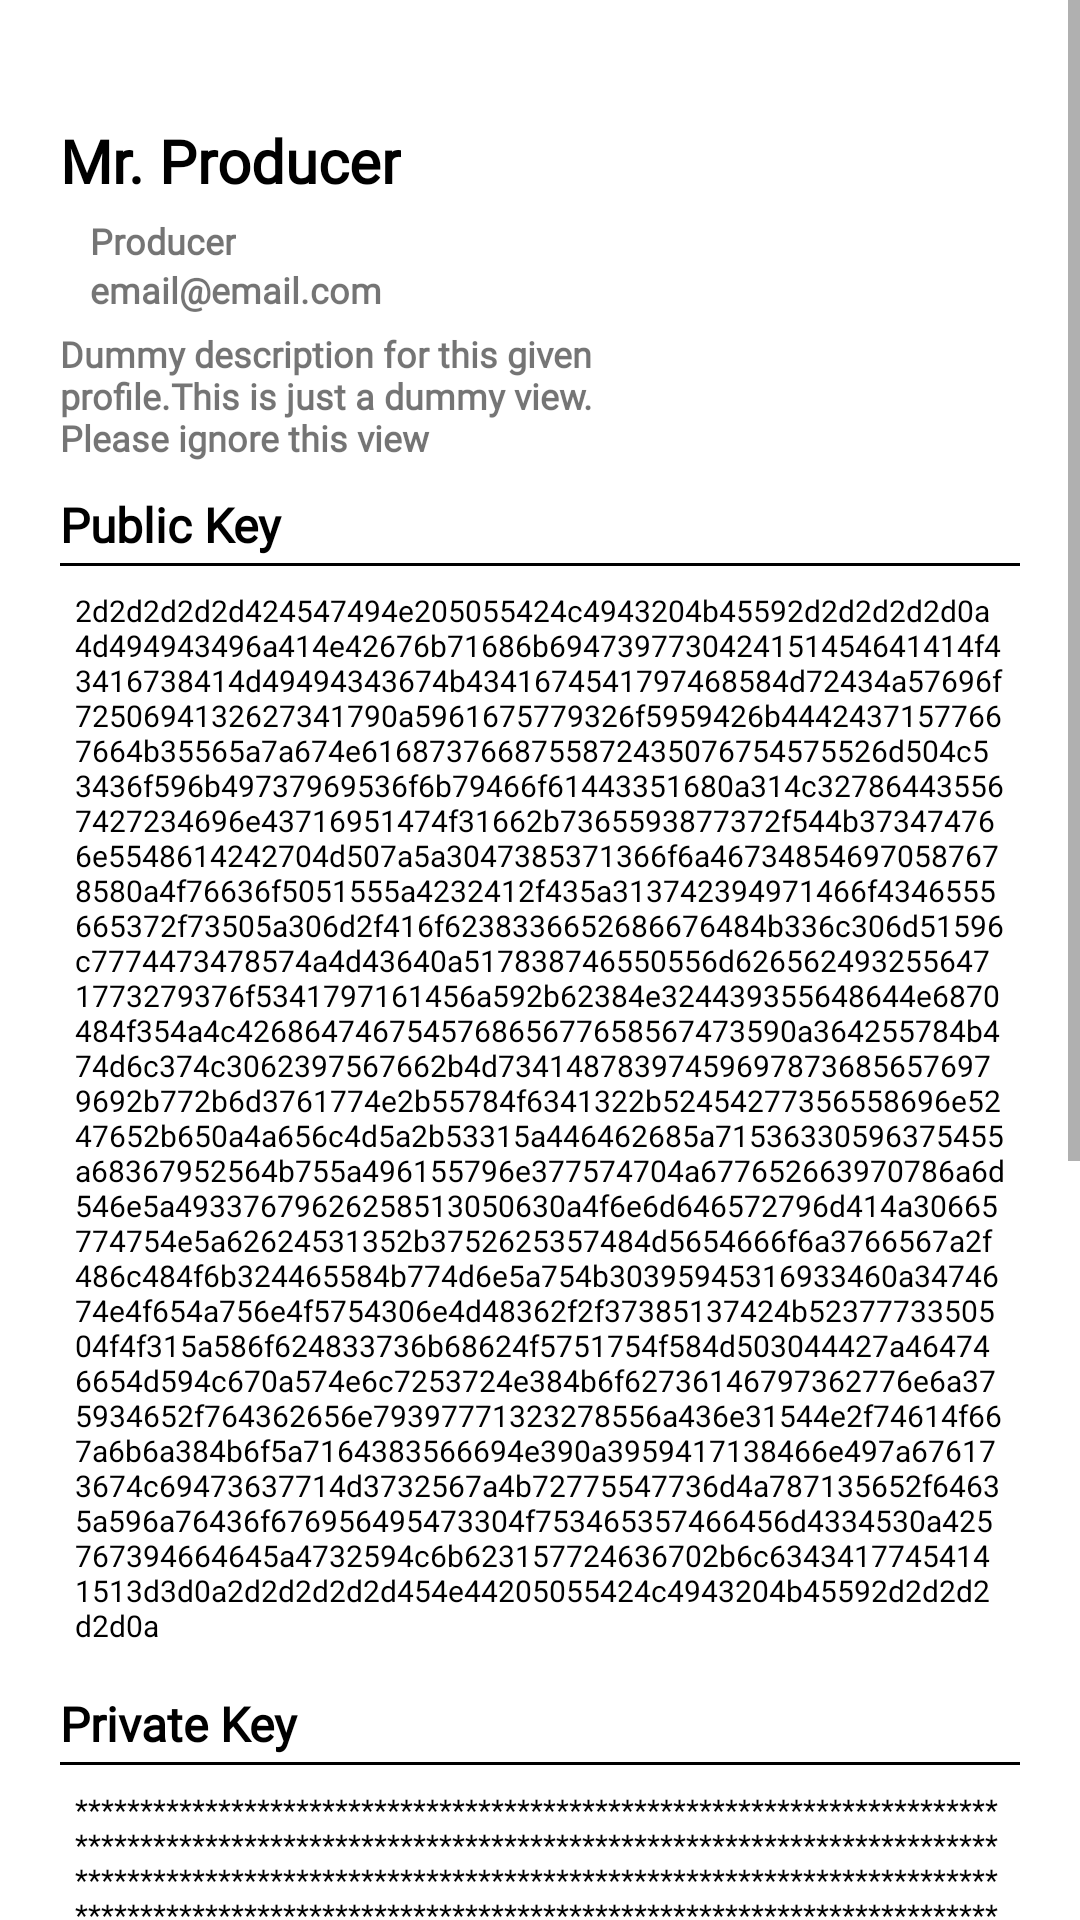

Reconstruct the res/layout file that produces this screen, plus the resources it refers to.
<!-- AndroidManifest.xml: application theme Theme.EndorseValidator -->
<!-- res/layout/fragment_profile.xml -->
<?xml version="1.0" encoding="utf-8"?>
<FrameLayout xmlns:android="http://schemas.android.com/apk/res/android"
    xmlns:tools="http://schemas.android.com/tools"
    android:layout_width="match_parent"
    android:layout_height="match_parent"
    tools:context=".fragment.Profile">

    <RelativeLayout
        android:layout_width="match_parent"
        android:layout_height="match_parent"
        android:layout_gravity="center"
        android:gravity="center"
        android:orientation="vertical">
        <ScrollView
            android:layout_width="match_parent"
            android:layout_height="match_parent">
            <LinearLayout
                android:layout_width="match_parent"
                android:layout_height="match_parent"
                android:padding="20dp"
                android:orientation="vertical">

                <LinearLayout
                    android:layout_width="match_parent"
                    android:layout_height="wrap_content"
                    android:orientation="horizontal"
                    android:weightSum="5">

                    <LinearLayout
                        android:layout_width="0dp"
                        android:layout_height="wrap_content"
                        android:orientation="vertical"
                        android:layout_marginTop="20dp"
                        android:layout_weight="3">
                        <TextView
                            android:layout_width="wrap_content"
                            android:layout_height="wrap_content"
                            android:text="Mr. Producer"
                            android:fontFamily="@font/df"
                            android:textSize="20sp"
                            android:id="@+id/name"
                            android:textFontWeight="700"
                            android:textColor="#000"/>

                        <TextView
                            android:layout_width="wrap_content"
                            android:layout_height="wrap_content"
                            android:text="Producer"
                            android:fontFamily="@font/df"
                            android:textSize="12sp"
                            android:layout_marginTop="5dp"
                            android:paddingLeft="10dp"
                            android:id="@+id/type"
                            android:textFontWeight="700"/>

                        <TextView
                            android:layout_width="wrap_content"
                            android:layout_height="wrap_content"
                            android:text="email@email.com"
                            android:fontFamily="@font/df"
                            android:textSize="12sp"
                            android:paddingLeft="10dp"
                            android:id="@+id/email"
                            android:textFontWeight="700"/>

                        <TextView
                            android:layout_width="wrap_content"
                            android:layout_height="wrap_content"
                            android:text="Dummy description for this given profile.This is just a dummy view. Please ignore this view"
                            android:fontFamily="@font/sofia"
                            android:textSize="12sp"
                            android:layout_marginTop="5dp"
                            android:paddingLeft="0dp"
                            android:id="@+id/description"
                            android:textFontWeight="700"/>
                    </LinearLayout>

                    <LinearLayout
                        android:layout_width="0dp"
                        android:layout_weight="2"
                        android:layout_gravity="center_horizontal"
                        android:gravity="center"
                        android:layout_height="wrap_content">

                        <ImageView
                            android:layout_width="100dp"
                            android:layout_height="100dp"
                            android:id="@+id/profileImg"
                            android:layout_gravity="center"
                            android:foregroundGravity="center"
                            android:scaleType="fitCenter"
                            android:src="@mipmap/ic_launcher_img"/>
                    </LinearLayout>

                </LinearLayout>

                <LinearLayout
                    android:layout_width="match_parent"
                    android:layout_height="wrap_content"
                    android:layout_marginTop="10dp"
                    android:orientation="vertical">

                    <TextView
                        android:layout_width="match_parent"
                        android:layout_height="wrap_content"
                        android:fontFamily="@font/df"
                        android:textSize="16sp"
                        android:textColor="#000"
                        android:textFontWeight="700"
                        android:text="Public Key"/>

                    <View
                        android:layout_width="match_parent"
                        android:layout_height="1dp"
                        android:layout_marginTop="2dp"
                        android:layout_marginBottom="3dp"
                        android:background="#000"/>

                    <TextView
                        android:layout_width="match_parent"
                        android:layout_height="wrap_content"
                        android:textSize="10sp"
                        android:textColor="#000"
                        android:layout_gravity="center_vertical|end"
                        android:padding="5dp"
                        android:id="@+id/publickey"
                        android:text="@string/dummy_public"/>

                </LinearLayout>

                <LinearLayout
                    android:layout_width="match_parent"
                    android:layout_height="wrap_content"
                    android:layout_marginTop="10dp"
                    android:orientation="vertical">

                    <TextView
                        android:layout_width="match_parent"
                        android:layout_height="wrap_content"
                        android:fontFamily="@font/df"
                        android:textSize="16sp"
                        android:textColor="#000"
                        android:textFontWeight="700"
                        android:text="Private Key"/>

                    <View
                        android:layout_width="match_parent"
                        android:layout_height="1dp"
                        android:layout_marginTop="2dp"
                        android:layout_marginBottom="3dp"
                        android:background="#000"/>

                    <TextView
                        android:layout_width="match_parent"
                        android:layout_height="wrap_content"
                        android:textSize="10sp"
                        android:textColor="#000"
                        android:layout_gravity="center_vertical|end"
                        android:padding="5dp"
                        android:id="@+id/privatekey"
                        android:text="@string/dummy_private"/>

                </LinearLayout>

                <LinearLayout
                    android:layout_width="match_parent"
                    android:layout_height="wrap_content"
                    android:orientation="horizontal"
                    android:weightSum="5">

                    <TextView
                        android:layout_width="0dp"
                        android:layout_height="wrap_content"
                        android:layout_weight="3"
                        android:fontFamily="@font/df"
                        android:textSize="16sp"
                        android:textColor="#000"
                        android:textFontWeight="700"
                        android:layout_marginTop="10dp"
                        android:text="Total Asset: "/>

                    <TextView
                        android:layout_width="0dp"
                        android:layout_height="wrap_content"
                        android:layout_weight="2"
                        android:fontFamily="@font/df"
                        android:textSize="16sp"
                        android:textColor="#000"
                        android:textFontWeight="700"
                        android:layout_marginTop="10dp"
                        android:id="@+id/totalAsset"
                        android:text="50"/>

                </LinearLayout>
                <View
                    android:layout_width="match_parent"
                    android:layout_height="1dp"
                    android:layout_marginTop="2dp"
                    android:layout_marginBottom="3dp"
                    android:background="#000"/>

                <LinearLayout
                    android:layout_width="match_parent"
                    android:layout_height="wrap_content"
                    android:orientation="horizontal"
                    android:weightSum="5">

                    <TextView
                        android:layout_width="0dp"
                        android:layout_height="wrap_content"
                        android:layout_weight="3"
                        android:fontFamily="@font/df"
                        android:textSize="16sp"
                        android:textColor="#000"
                        android:textFontWeight="700"
                        android:layout_marginTop="10dp"
                        android:text="Total Transaction: "/>

                    <TextView
                        android:layout_width="0dp"
                        android:layout_height="wrap_content"
                        android:layout_weight="2"
                        android:fontFamily="@font/df"
                        android:textSize="16sp"
                        android:textColor="#000"
                        android:textFontWeight="700"
                        android:layout_marginTop="10dp"
                        android:id="@+id/totalTransaction"
                        android:text="50"/>

                </LinearLayout>
                <View
                    android:layout_width="match_parent"
                    android:layout_height="1dp"
                    android:layout_marginTop="2dp"
                    android:layout_marginBottom="3dp"
                    android:background="#000"/>

                <Button
                    android:layout_width="match_parent"
                    android:layout_height="wrap_content"
                    android:layout_gravity="center"
                    android:layout_marginTop="20dp"
                    android:id="@+id/editProfile"
                    android:text="Edit Profile"/>

            </LinearLayout>
        </ScrollView>
        <ProgressBar
            android:id="@+id/progressbar"
            android:visibility="gone"
            android:layout_width="match_parent"
            android:layout_centerHorizontal="true"
            android:layout_centerVertical="true"
            style="?android:attr/progressBarStyleLarge"
            android:indeterminateTintMode="src_atop"
            android:indeterminateTint="#3F51B5"
            android:layout_height="wrap_content"/>
    </RelativeLayout>



</FrameLayout>
<!-- resources referenced by this layout -->
<resources>
  <string name="dummy_private">******************************************************************************************************************************************************************************************************************************************************************************************************************************************************************************************************************************************************************************************************************************************************************************************************************************************************************************************************************************************************************************************************************************************************************************************************************************************************************************************************************************************************************************************************************************************************************************************************************************************************************************************************************************************************************************************************************************************************************************************************************************************************************************************************************************************************************************************************************************************************************************************************************************************</string>
  <string name="dummy_public">2d2d2d2d2d424547494e205055424c4943204b45592d2d2d2d2d0a4d494943496a414e42676b71686b6947397730424151454641414f43416738414d49494343674b4341674541797468584d72434a57696f7250694132627341790a5961675779326f5959426b44424371577667664b35565a7a674e6168737668755872435076754575526d504c53436f596b49737969536f6b79466f61443351680a314c327864435567427234696e43716951474f31662b7365593877372f544b373474766e5548614242704d507a5a3047385371366f6a467348546970587678580a4f76636f5051555a4232412f435a313742394971466f4346555665372f73505a306d2f416f6238336652686676484b336c306d51596c7774473478574a4d43640a517838746550556d6265624932556471773279376f5341797161456a592b62384e324439355648644e6870484f354a4c426864746754576865677658567473590a364255784b474d6c374c3062397567662b4d734148783974596978736856576979692b772b6d3761774e2b55784f6341322b52454277356558696e5247652b650a4a656c4d5a2b53315a446462685a71536330596375455a68367952564b755a496155796e377574704a677652663970786a6d546e5a49337679626258513050630a4f6e6d646572796d414a30665774754e5a62624531352b3752625357484d5654666f6a3766567a2f486c484f6b324465584b774d6e5a754b30395945316933460a3474674e4f654a756e4f5754306e4d48362f2f37385137424b5237773350504f4f315a586f624833736b68624f5751754f584d503044427a464746654d594c670a574e6c7253724e384b6f62736146797362776e6a375934652f764362656e79397771323278556a436e31544e2f74614f667a6b6a384b6f5a7164383566694e390a3959417138466e497a676173674c69473637714d3732567a4b72775547736d4a787135652f64635a596a76436f676956495473304f753465357466456d4334530a425767394664645a4732594c6b623157724636702b6c63434177454141513d3d0a2d2d2d2d2d454e44205055424c4943204b45592d2d2d2d2d0a</string>
  <color name="purple_500">#FF6200EE</color>
  <color name="purple_700">#FF3700B3</color>
  <color name="white">#FFFFFFFF</color>
  <color name="teal_200">#FF03DAC5</color>
  <color name="teal_700">#FF018786</color>
  <color name="black">#FF000000</color>
</resources>
